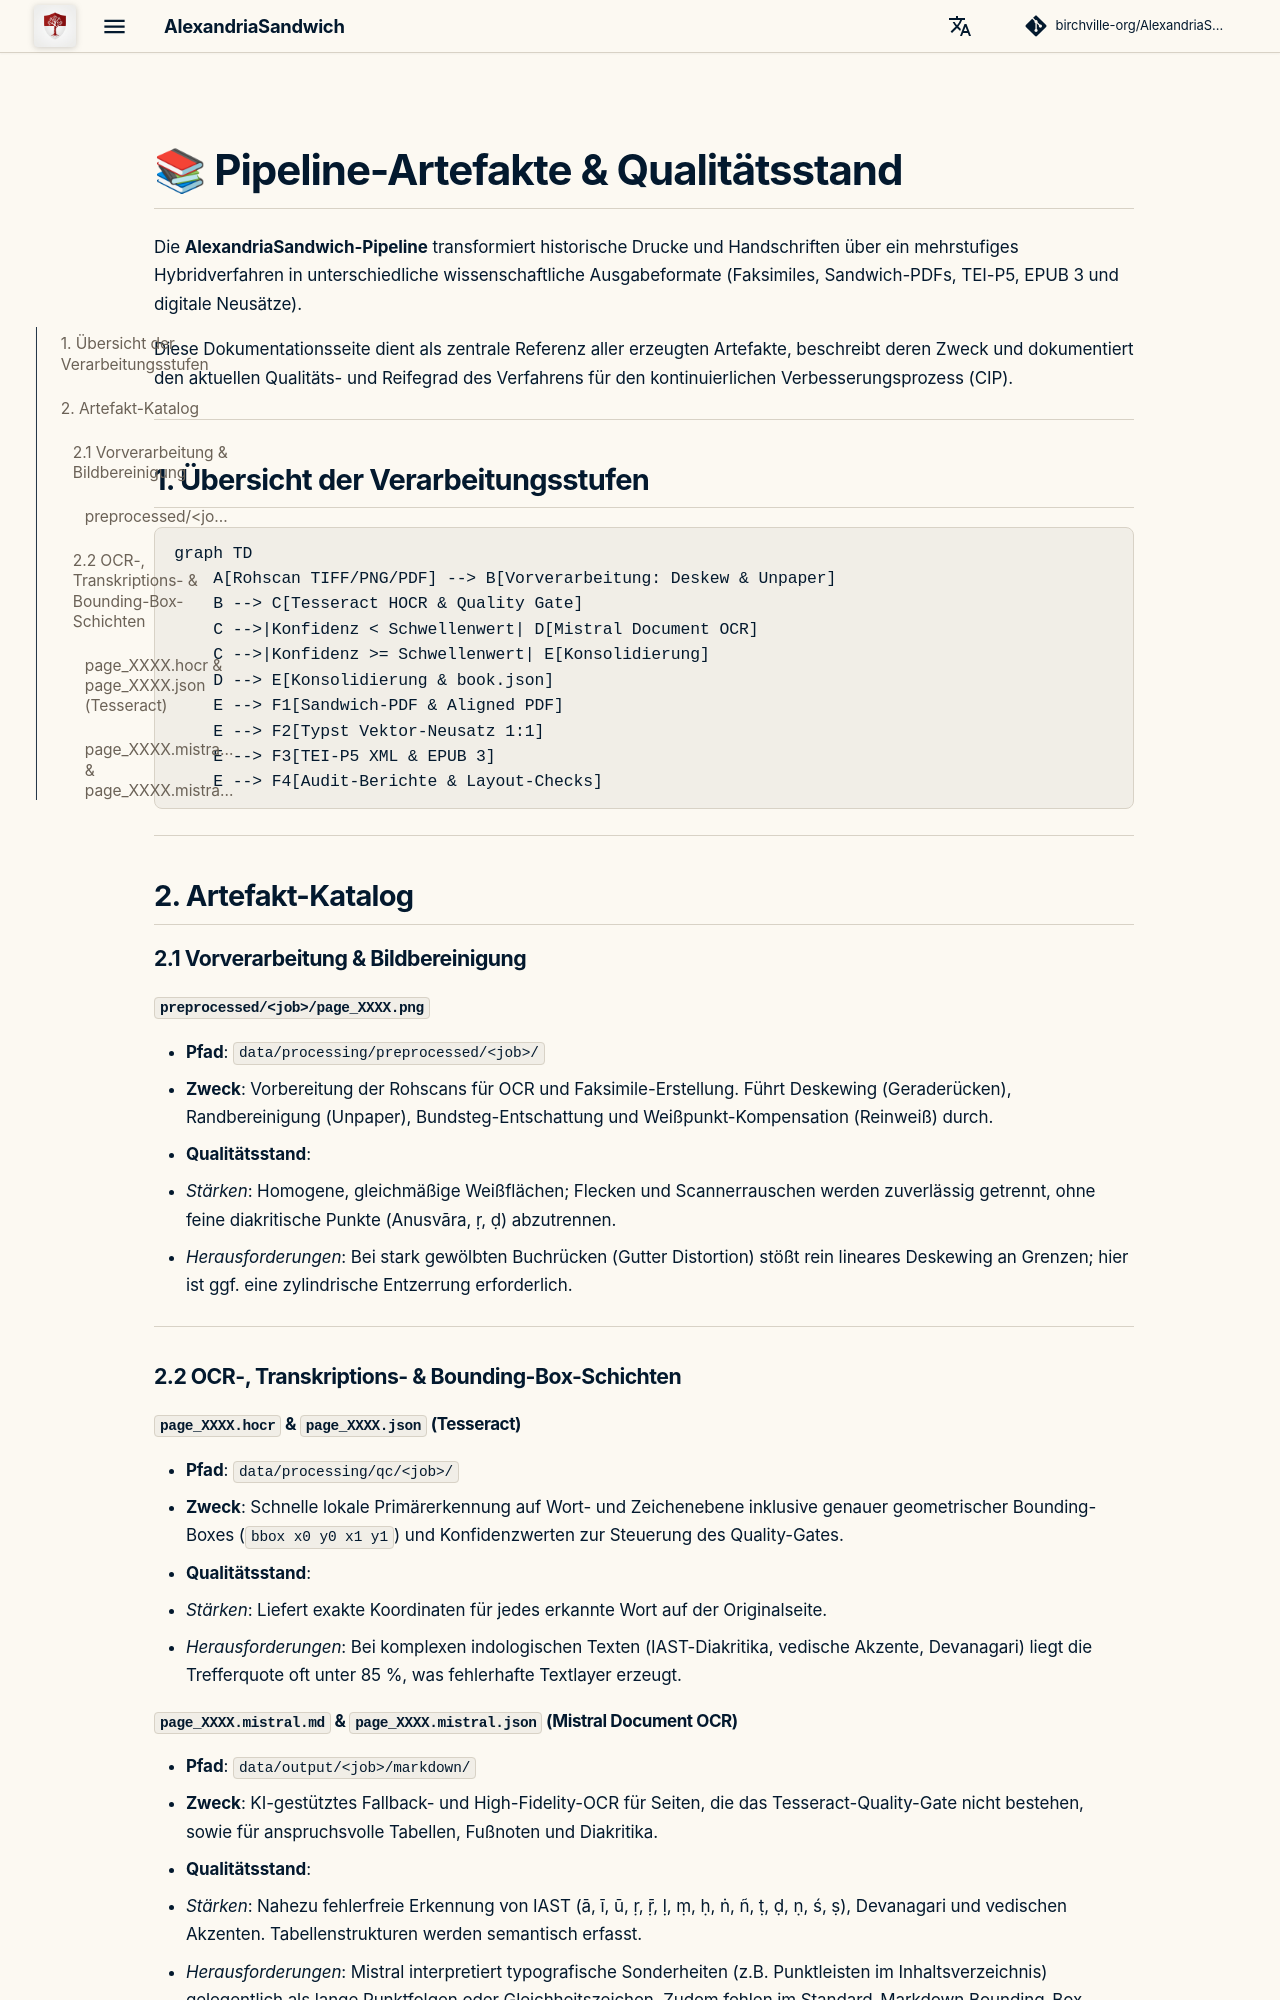

repository: birchville-org/AlexandriaSandwich · page: PIPELINE_ARTIFACTS/index.html · generator: mkdocs

# 📚 Pipeline-Artefakte & Qualitätsstand

Die **AlexandriaSandwich-Pipeline** transformiert historische Drucke und Handschriften über ein mehrstufiges Hybridverfahren in unterschiedliche wissenschaftliche Ausgabeformate (Faksimiles, Sandwich-PDFs, TEI-P5, EPUB 3 und digitale Neusätze).

Diese Dokumentationsseite dient als zentrale Referenz aller erzeugten Artefakte, beschreibt deren Zweck und dokumentiert den aktuellen Qualitäts- und Reifegrad des Verfahrens für den kontinuierlichen Verbesserungsprozess (CIP).

---

## 1. Übersicht der Verarbeitungsstufen

```mermaid
graph TD
    A[Rohscan TIFF/PNG/PDF] --> B[Vorverarbeitung: Deskew & Unpaper]
    B --> C[Tesseract HOCR & Quality Gate]
    C -->|Konfidenz < Schwellenwert| D[Mistral Document OCR]
    C -->|Konfidenz >= Schwellenwert| E[Konsolidierung]
    D --> E[Konsolidierung & book.json]
    E --> F1[Sandwich-PDF & Aligned PDF]
    E --> F2[Typst Vektor-Neusatz 1:1]
    E --> F3[TEI-P5 XML & EPUB 3]
    E --> F4[Audit-Berichte & Layout-Checks]
```

---

## 2. Artefakt-Katalog

### 2.1 Vorverarbeitung & Bildbereinigung

#### `preprocessed/<job>/page_XXXX.png`
- **Pfad**: `data/processing/preprocessed/<job>/`
- **Zweck**: Vorbereitung der Rohscans für OCR und Faksimile-Erstellung. Führt Deskewing (Geraderücken), Randbereinigung (Unpaper), Bundsteg-Entschattung und Weißpunkt-Kompensation (Reinweiß) durch.
- **Qualitätsstand**:
  - *Stärken*: Homogene, gleichmäßige Weißflächen; Flecken und Scannerrauschen werden zuverlässig getrennt, ohne feine diakritische Punkte (Anusvāra, ṛ, ḍ) abzutrennen.
  - *Herausforderungen*: Bei stark gewölbten Buchrücken (Gutter Distortion) stößt rein lineares Deskewing an Grenzen; hier ist ggf. eine zylindrische Entzerrung erforderlich.

---

### 2.2 OCR-, Transkriptions- & Bounding-Box-Schichten

#### `page_XXXX.hocr` & `page_XXXX.json` (Tesseract)
- **Pfad**: `data/processing/qc/<job>/`
- **Zweck**: Schnelle lokale Primärerkennung auf Wort- und Zeichenebene inklusive genauer geometrischer Bounding-Boxes (`bbox x0 y0 x1 y1`) und Konfidenzwerten zur Steuerung des Quality-Gates.
- **Qualitätsstand**:
  - *Stärken*: Liefert exakte Koordinaten für jedes erkannte Wort auf der Originalseite.
  - *Herausforderungen*: Bei komplexen indologischen Texten (IAST-Diakritika, vedische Akzente, Devanagari) liegt die Trefferquote oft unter 85 %, was fehlerhafte Textlayer erzeugt.

#### `page_XXXX.mistral.md` & `page_XXXX.mistral.json` (Mistral Document OCR)
- **Pfad**: `data/output/<job>/markdown/`
- **Zweck**: KI-gestütztes Fallback- und High-Fidelity-OCR für Seiten, die das Tesseract-Quality-Gate nicht bestehen, sowie für anspruchsvolle Tabellen, Fußnoten und Diakritika.
- **Qualitätsstand**:
  - *Stärken*: Nahezu fehlerfreie Erkennung von IAST (ā, ī, ū, ṛ, ṝ, ḷ, ṃ, ḥ, ṅ, ñ, ṭ, ḍ, ṇ, ś, ṣ), Devanagari und vedischen Akzenten. Tabellenstrukturen werden semantisch erfasst.
  - *Herausforderungen*: Mistral interpretiert typografische Sonderheiten (z.B. Punktleisten im Inhaltsverzeichnis) gelegentlich als lange Punktfolgen oder Gleichheitszeichen. Zudem fehlen im Standard-Markdown Bounding-Box-Koordinaten für jedes einzelne Wort.

#### `page_XXXX.sidecar.txt`
- **Pfad**: `data/output/<job>/`
- **Zweck**: Bereitstellung des rohen Volltexts pro Seite für externe Suchmaschinen (Elasticsearch/Solr) und Unix-Tooling (`grep`).
- **Qualitätsstand**: Vollständig und performant abrufbar; entspricht exakt dem verifizierten Textbestand.

---

### 2.3 Semantische Konsolidierung & Buchmodell
